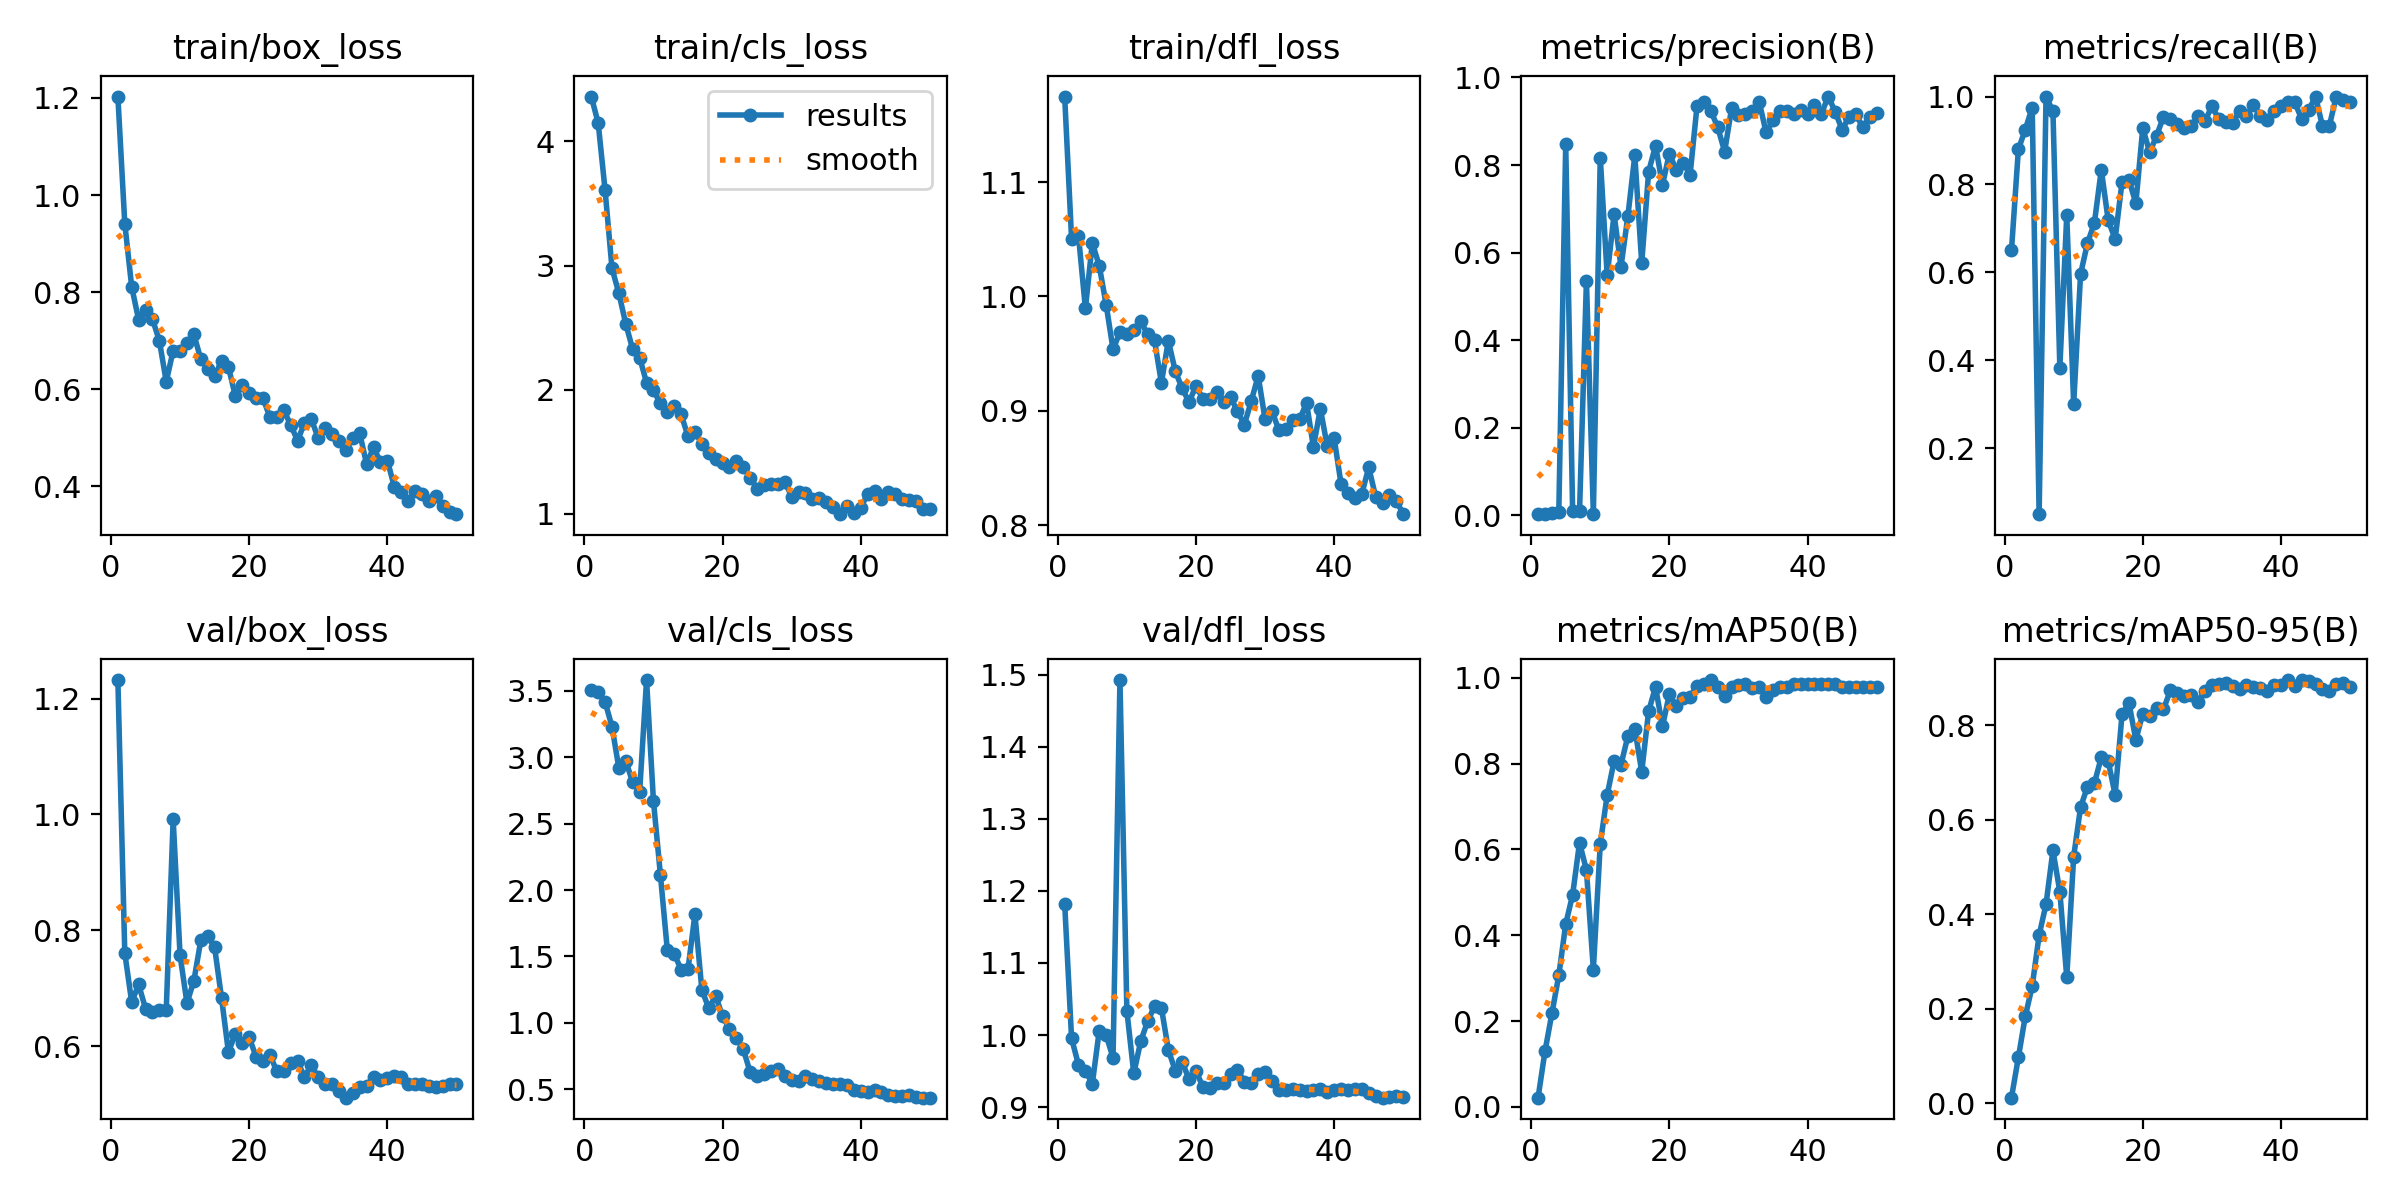

The file beside this chart, header and first rows:
epoch, time, train/box_loss, train/cls_loss, train/dfl_loss, metrics/precision(B), metrics/recall(B), metrics/mAP50(B), metrics/mAP50-95(B), val/box_loss, val/cls_loss, val/dfl_loss, lr/pg0, lr/pg1, lr/pg2
1, 3.155, 1.203, 4.361, 1.175, 0.00247, 0.65, 0.02149, 0.01223, 1.232, 3.502, 1.182, 5.712e-05, 5.712e-05, 5.712e-05
2, 9.123, 0.9412, 4.148, 1.05, 0.00393, 0.88, 0.1295, 0.09752, 0.7609, 3.487, 0.9952, 0.000119, 0.000119, 0.000119
3, 11.62, 0.811, 3.606, 1.053, 0.00544, 0.925, 0.2177, 0.1847, 0.6758, 3.416, 0.9587, 0.0001783, 0.0001783, 0.0001783
4, 13.51, 0.7436, 2.977, 0.9895, 0.00679, 0.975, 0.3068, 0.248, 0.7065, 3.229, 0.9506, 0.0002351, 0.0002351, 0.0002351
5, 15.61, 0.7639, 2.775, 1.047, 0.847, 0.05, 0.426, 0.356, 0.6648, 2.915, 0.9324, 0.0002893, 0.0002893, 0.0002893
6, 17.7, 0.7446, 2.528, 1.027, 0.00966, 1, 0.4944, 0.4215, 0.6584, 2.971, 1.006, 0.000341, 0.000341, 0.000341
7, 19.7, 0.7003, 2.325, 0.9929, 0.00874, 0.9667, 0.6159, 0.5353, 0.6624, 2.81, 0.9999, 0.0003901, 0.0003901, 0.0003901
8, 21.52, 0.6159, 2.259, 0.9537, 0.536, 0.3833, 0.5517, 0.4481, 0.6625, 2.74, 0.9683, 0.0004367, 0.0004367, 0.0004367
9, 23.39, 0.6797, 2.057, 0.9688, 0.00297, 0.73, 0.32, 0.2668, 0.9916, 3.58, 1.492, 0.0004807, 0.0004807, 0.0004807
10, 25.39, 0.6787, 1.995, 0.9675, 0.817, 0.3, 0.613, 0.5224, 0.7566, 2.669, 1.034, 0.0005222, 0.0005222, 0.0005222
11, 27.16, 0.6951, 1.889, 0.9706, 0.5476, 0.5964, 0.727, 0.6268, 0.6743, 2.116, 0.9466, 0.0005612, 0.0005612, 0.0005612
12, 28.92, 0.713, 1.824, 0.9783, 0.6871, 0.6665, 0.8061, 0.6704, 0.7129, 1.552, 0.9912, 0.0005585, 0.0005585, 0.0005585
13, 30.83, 0.6619, 1.867, 0.9668, 0.5678, 0.7126, 0.7978, 0.6776, 0.7825, 1.52, 1.019, 0.0005444, 0.0005444, 0.0005444
14, 32.71, 0.6419, 1.802, 0.9615, 0.6836, 0.8333, 0.8645, 0.7324, 0.7903, 1.402, 1.04, 0.0005302, 0.0005302, 0.0005302
15, 34.54, 0.6278, 1.624, 0.9244, 0.8219, 0.7184, 0.8816, 0.724, 0.7704, 1.406, 1.038, 0.0005161, 0.0005161, 0.0005161
16, 36.31, 0.6579, 1.661, 0.9614, 0.5758, 0.6758, 0.7813, 0.6534, 0.6834, 1.817, 0.9796, 0.0005019, 0.0005019, 0.0005019
17, 38.03, 0.6462, 1.564, 0.9348, 0.7848, 0.8055, 0.9223, 0.8237, 0.5895, 1.25, 0.9504, 0.0004878, 0.0004878, 0.0004878
18, 39.77, 0.586, 1.493, 0.9196, 0.8441, 0.8103, 0.9788, 0.8472, 0.6215, 1.111, 0.9628, 0.0004737, 0.0004737, 0.0004737
19, 41.51, 0.6087, 1.443, 0.9077, 0.7545, 0.7573, 0.8869, 0.7692, 0.6055, 1.203, 0.9385, 0.0004595, 0.0004595, 0.0004595
20, 43.27, 0.593, 1.413, 0.9217, 0.8262, 0.9283, 0.9624, 0.8248, 0.6152, 1.049, 0.9499, 0.0004454, 0.0004454, 0.0004454
21, 44.97, 0.583, 1.376, 0.9106, 0.7881, 0.8731, 0.9339, 0.8192, 0.5816, 0.9557, 0.9285, 0.0004313, 0.0004313, 0.0004313
22, 46.77, 0.5818, 1.422, 0.9099, 0.8053, 0.9106, 0.9529, 0.8365, 0.5745, 0.8851, 0.9268, 0.0004171, 0.0004171, 0.0004171
23, 48.54, 0.5427, 1.376, 0.9161, 0.7782, 0.9544, 0.9563, 0.8343, 0.5853, 0.8033, 0.9341, 0.000403, 0.000403, 0.000403
24, 50.27, 0.5438, 1.29, 0.9078, 0.9343, 0.9479, 0.9818, 0.8741, 0.5562, 0.6271, 0.9332, 0.0003888, 0.0003888, 0.0003888
25, 51.99, 0.5568, 1.204, 0.9118, 0.9443, 0.9385, 0.9868, 0.8679, 0.5569, 0.6022, 0.946, 0.0003747, 0.0003747, 0.0003747
26, 53.74, 0.527, 1.237, 0.8997, 0.9241, 0.9281, 0.995, 0.8631, 0.5702, 0.6144, 0.9521, 0.0003606, 0.0003606, 0.0003606
27, 55.59, 0.4946, 1.245, 0.8879, 0.8859, 0.9332, 0.9785, 0.8646, 0.5736, 0.6388, 0.9349, 0.0003464, 0.0003464, 0.0003464
28, 57.32, 0.5301, 1.237, 0.9085, 0.8307, 0.955, 0.9574, 0.8496, 0.547, 0.6519, 0.9339, 0.0003323, 0.0003323, 0.0003323
29, 59.03, 0.5382, 1.26, 0.9305, 0.9292, 0.9444, 0.9795, 0.8737, 0.5667, 0.5996, 0.9464, 0.0003182, 0.0003182, 0.0003182
30, 60.73, 0.4996, 1.139, 0.8927, 0.9142, 0.9777, 0.9845, 0.8864, 0.5457, 0.5689, 0.9493, 0.000304, 0.000304, 0.000304
31, 62.45, 0.5206, 1.177, 0.8998, 0.9174, 0.9487, 0.9868, 0.8877, 0.5351, 0.5608, 0.9368, 0.0002899, 0.0002899, 0.0002899
32, 64.34, 0.5081, 1.17, 0.8831, 0.9227, 0.9429, 0.9773, 0.8888, 0.5344, 0.5978, 0.9234, 0.0002757, 0.0002757, 0.0002757
33, 66.05, 0.4934, 1.124, 0.8838, 0.9443, 0.9401, 0.9795, 0.8841, 0.5231, 0.577, 0.9242, 0.0002616, 0.0002616, 0.0002616
34, 67.75, 0.4753, 1.13, 0.8919, 0.8743, 0.9667, 0.9563, 0.8766, 0.5109, 0.561, 0.9246, 0.0002475, 0.0002475, 0.0002475
35, 69.45, 0.5001, 1.092, 0.8924, 0.9017, 0.9555, 0.9708, 0.8845, 0.5192, 0.5489, 0.9239, 0.0002333, 0.0002333, 0.0002333
36, 71.18, 0.5094, 1.054, 0.907, 0.9235, 0.9811, 0.9785, 0.8807, 0.5295, 0.5368, 0.9217, 0.0002192, 0.0002192, 0.0002192
37, 72.88, 0.4455, 0.9977, 0.8683, 0.9223, 0.9562, 0.9785, 0.8785, 0.5307, 0.5437, 0.9243, 0.0002051, 0.0002051, 0.0002051
38, 74.59, 0.4809, 1.065, 0.9019, 0.9154, 0.9476, 0.9868, 0.8736, 0.5474, 0.5319, 0.9252, 0.0001909, 0.0001909, 0.0001909
39, 76.26, 0.4499, 1.008, 0.8689, 0.925, 0.9679, 0.9868, 0.8854, 0.5422, 0.4986, 0.9209, 0.0001768, 0.0001768, 0.0001768
40, 78, 0.4534, 1.05, 0.876, 0.917, 0.9793, 0.9868, 0.8852, 0.545, 0.4872, 0.9234, 0.0001626, 0.0001626, 0.0001626
41, 131, 0.3997, 1.16, 0.8358, 0.936, 0.9873, 0.9868, 0.8959, 0.5488, 0.4808, 0.9246, 0.0001485, 0.0001485, 0.0001485
42, 132.7, 0.3887, 1.188, 0.8285, 0.9174, 0.9866, 0.9868, 0.8829, 0.5467, 0.4929, 0.9238, 0.0001344, 0.0001344, 0.0001344
43, 134.4, 0.3704, 1.123, 0.8235, 0.9564, 0.9488, 0.9868, 0.8955, 0.5346, 0.4814, 0.9258, 0.0001202, 0.0001202, 0.0001202
44, 136.1, 0.3908, 1.174, 0.8273, 0.9216, 0.9688, 0.9868, 0.8928, 0.5338, 0.4553, 0.9248, 0.0001061, 0.0001061, 0.0001061
45, 137.8, 0.3854, 1.157, 0.8506, 0.8805, 1, 0.9785, 0.8877, 0.5348, 0.4515, 0.9202, 9.19632e-05, 9.19632e-05, 9.19632e-05
46, 139.5, 0.3699, 1.121, 0.8249, 0.9099, 0.9333, 0.9785, 0.877, 0.5314, 0.4477, 0.9152, 7.7826e-05, 7.7826e-05, 7.7826e-05
47, 141.2, 0.3794, 1.116, 0.8194, 0.9156, 0.9333, 0.9785, 0.8729, 0.5289, 0.4541, 0.9131, 6.36888e-05, 6.36888e-05, 6.36888e-05
48, 142.9, 0.3589, 1.104, 0.8265, 0.8857, 1, 0.9785, 0.8873, 0.5307, 0.4422, 0.9142, 4.95516e-05, 4.95516e-05, 4.95516e-05
49, 144.5, 0.3474, 1.039, 0.8213, 0.9102, 0.9919, 0.9785, 0.8887, 0.5339, 0.4375, 0.9156, 3.54144e-05, 3.54144e-05, 3.54144e-05
50, 146.2, 0.343, 1.039, 0.8096, 0.9177, 0.9872, 0.9785, 0.8812, 0.534, 0.4378, 0.9147, 2.12772e-05, 2.12772e-05, 2.12772e-05
